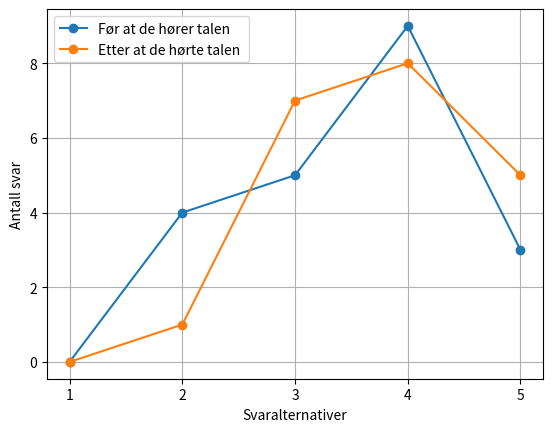

The matplotlib source for this figure:
import matplotlib.pyplot as plt

# Data for gruppe_1
spørsmal_4_svar = [
    4,5,3,4,4,3,2,2,3,4,3,
    4,2,4,3,4,2,5,5,4,4
]
spørsmal_4_antall_personer_som_valgte_samme_svar = {

    1: 0,
    2: 4,
    3: 5,
    4: 9,
    5: 3
}

# Data for gruppe_2
spørsmal_11_svar_svar = [
    5,4,3, 4, 4, 3,
    5, 3,2, 4, 3, 4,
    3, 3,4, 4, 3, 5,
    5, 5, 4
]

spørsmal_11_antall_personer_som_valgte_samme_svar = {
    1: 0,
    2: 1,
    3: 7,
    4: 8,
    5: 5
}

# Alternativene for spørsmålet
alternativer = list(range(1, 6))

# Antall personer som valgte hvert alternativ for hver gruppe
spørsmal_4_antall = [spørsmal_4_antall_personer_som_valgte_samme_svar[alternativ] for alternativ in alternativer]
spørsmal_11_antall = [spørsmal_11_antall_personer_som_valgte_samme_svar[alternativ] for alternativ in alternativer]

# Beregning av gjennomsnittslinjen

# Plotting
plt.plot(alternativer, spørsmal_4_antall, marker='o', label='Før at de hører talen ')
plt.plot(alternativer, spørsmal_11_antall, marker='o', label='Etter at de hørte talen ')
plt.xlabel('Svaralternativer')
plt.ylabel('Antall svar')
plt.title('')
plt.xticks(alternativer)  # Setter aksetikettene til å være alternativene
plt.legend()
plt.grid(True)
plt.show()